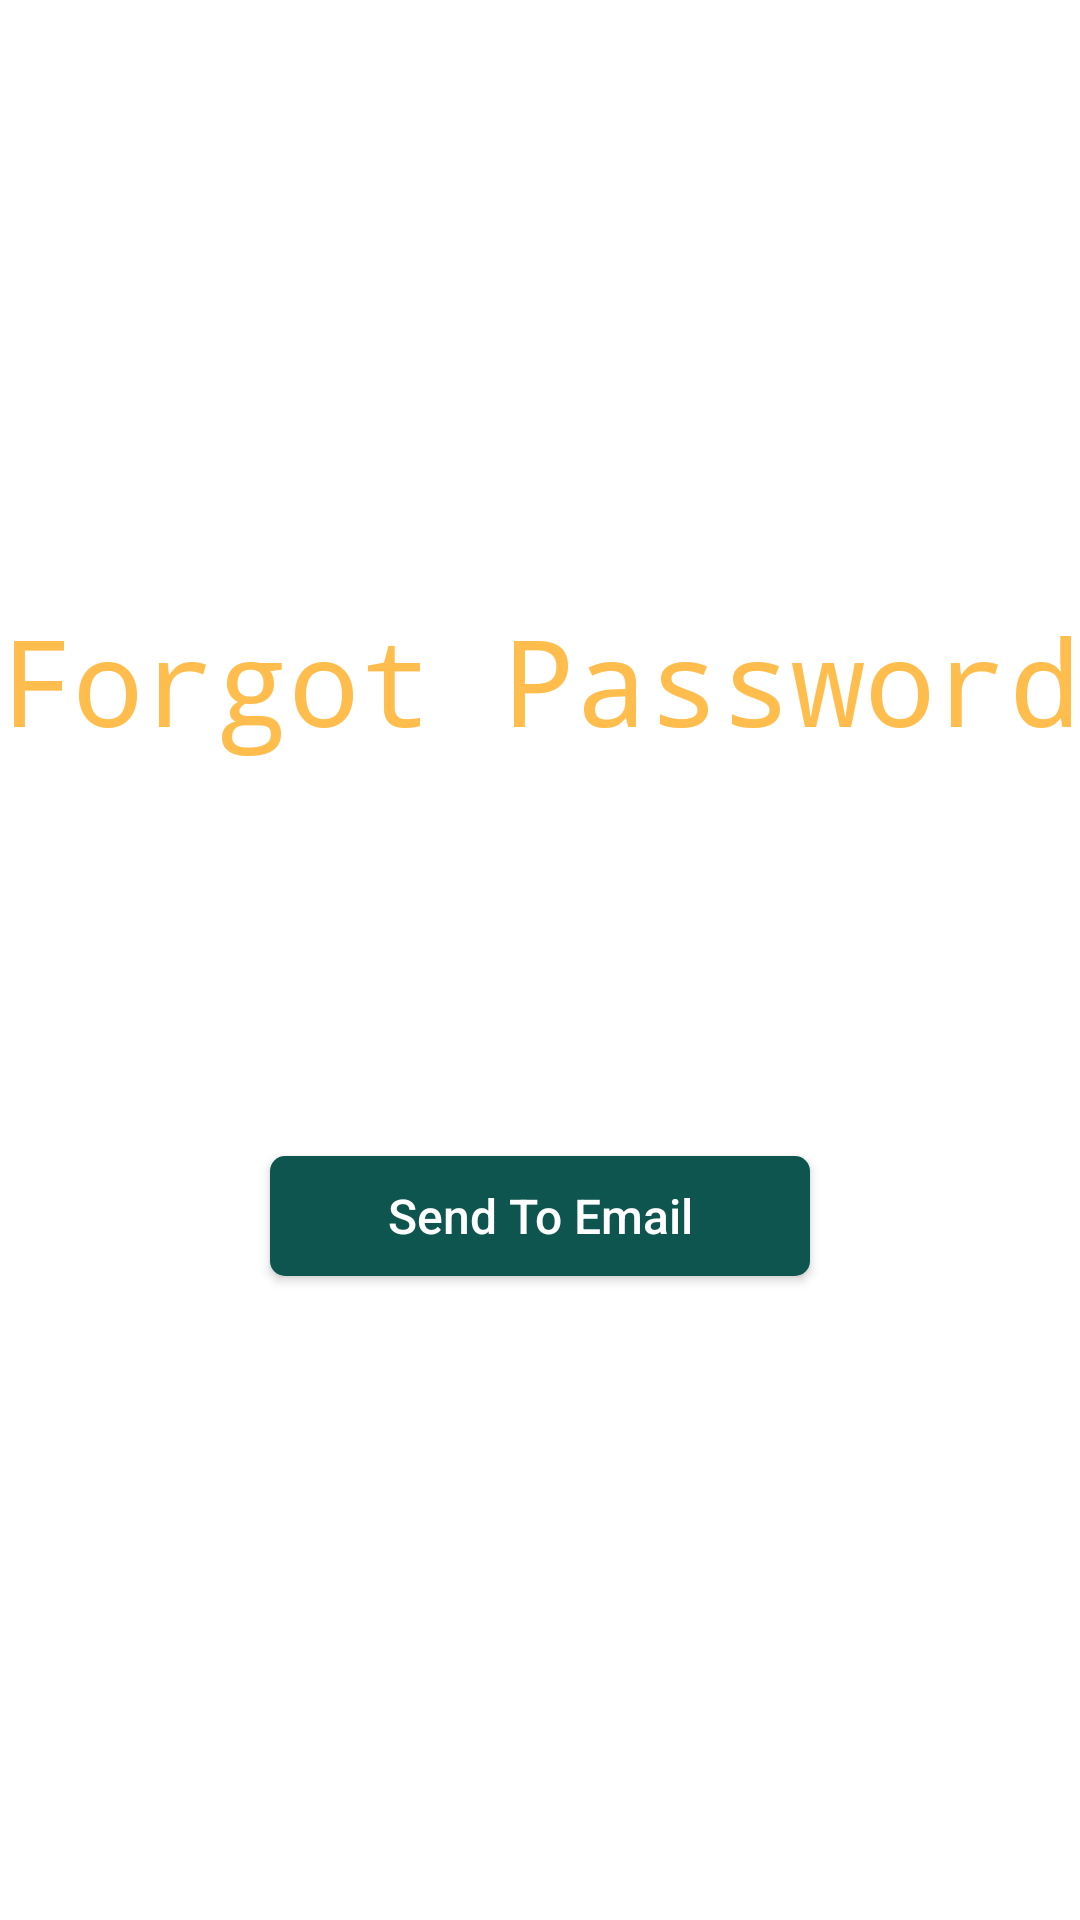

Write the Android layout XML for this screen, with the resource values it uses.
<!-- AndroidManifest.xml: application theme Theme.RefillTracker -->
<!-- res/layout/activity_forgot_password.xml -->
<?xml version="1.0" encoding="utf-8"?>
<RelativeLayout xmlns:android="http://schemas.android.com/apk/res/android"
    xmlns:app="http://schemas.android.com/apk/res-auto"
    xmlns:tools="http://schemas.android.com/tools"
    android:layout_width="match_parent"
    android:layout_height="match_parent"
    android:background="@drawable/br5"
    tools:context=".Login.ForgotPassword">

    <TextView
        android:id="@+id/tv_forgot"
        android:layout_width="wrap_content"
        android:layout_height="wrap_content"
        android:layout_centerHorizontal="true"
        android:layout_marginTop="200dp"
        android:text="Forgot Password"
        android:textColor="#FFBD4D"
        android:textSize="40sp"
        android:typeface="monospace" />

    <LinearLayout
        android:id="@+id/mainLinearLayout"
        android:layout_width="match_parent"
        android:layout_height="wrap_content"
        android:layout_centerVertical="true"
        android:orientation="vertical"
        android:layout_marginTop="15dp"
        android:layout_below="@+id/tv_forgot"
        >

        <LinearLayout
            android:layout_width="match_parent"
            android:layout_height="wrap_content"
            android:orientation="vertical"
            >

            <TextView
                android:layout_width="wrap_content"
                android:layout_height="wrap_content"
                android:text="Enter your email here"
                android:fontFamily="sans-serif-light"
                android:layout_marginLeft="5dp"
                android:textColor="@color/white"
                android:textSize="20dp"
                />

            <EditText
                android:id="@+id/et_forgotPassword"
                android:inputType="textEmailAddress"
                android:layout_width="match_parent"
                android:layout_height="50dp"
                android:background="@drawable/et_bg"
                android:textSize="15sp"
                android:hint="example@gmail.com"
                android:textColorHint="@color/white"
                android:typeface="monospace"
                android:fontFamily="sans-serif-light"
                android:paddingLeft="20dp"
                android:layout_marginTop="5dp"
                android:layout_marginLeft="5dp"
                android:layout_marginRight="5dp"
                android:paddingRight="15dp"
                android:textColor="@color/white"
                />

        </LinearLayout>

    </LinearLayout>

    <androidx.appcompat.widget.AppCompatButton
        android:id="@+id/bt_sendEmail"
        android:layout_width="180dp"
        android:layout_height="40dp"
        android:layout_below="@+id/mainLinearLayout"
        android:layout_centerHorizontal="true"
        android:layout_marginTop="35dp"
        android:background="@drawable/button_design"
        android:fontFamily="sans-serif-medium"
        android:text="Send To Email"
        android:textAllCaps="false"
        android:textColor="@color/white"
        android:textSize="16dp" />

</RelativeLayout>
<!-- resources referenced by this layout -->
<resources>
  <color name="white">#FFFFFFFF</color>
  <!-- drawable button_design (drawable-v24) -->
  <?xml version="1.0" encoding="utf-8"?>
  <shape xmlns:android="http://schemas.android.com/apk/res/android">
      <solid android:color="#0D554E"></solid>
      <corners android:radius="5dp"></corners>
  </shape>
  <style name="Theme.RefillTracker" parent="Theme.MaterialComponents.Light.NoActionBar">
          
          <item name="colorPrimary">@color/purple_500</item>
          <item name="colorPrimaryVariant">@color/purple_700</item>
          <item name="colorOnPrimary">@color/white</item>
          
          <item name="colorSecondary">@color/teal_200</item>
          <item name="colorSecondaryVariant">@color/teal_700</item>
          <item name="colorOnSecondary">@color/black</item>
          
          <item name="android:statusBarColor" tools:targetApi="l">?attr/colorPrimaryVariant</item>
          
      </style>
  <color name="purple_500">#FF6200EE</color>
  <color name="purple_700">#FF3700B3</color>
  <color name="teal_200">#FF03DAC5</color>
  <color name="teal_700">#FF018786</color>
  <color name="black">#FF000000</color>
</resources>
